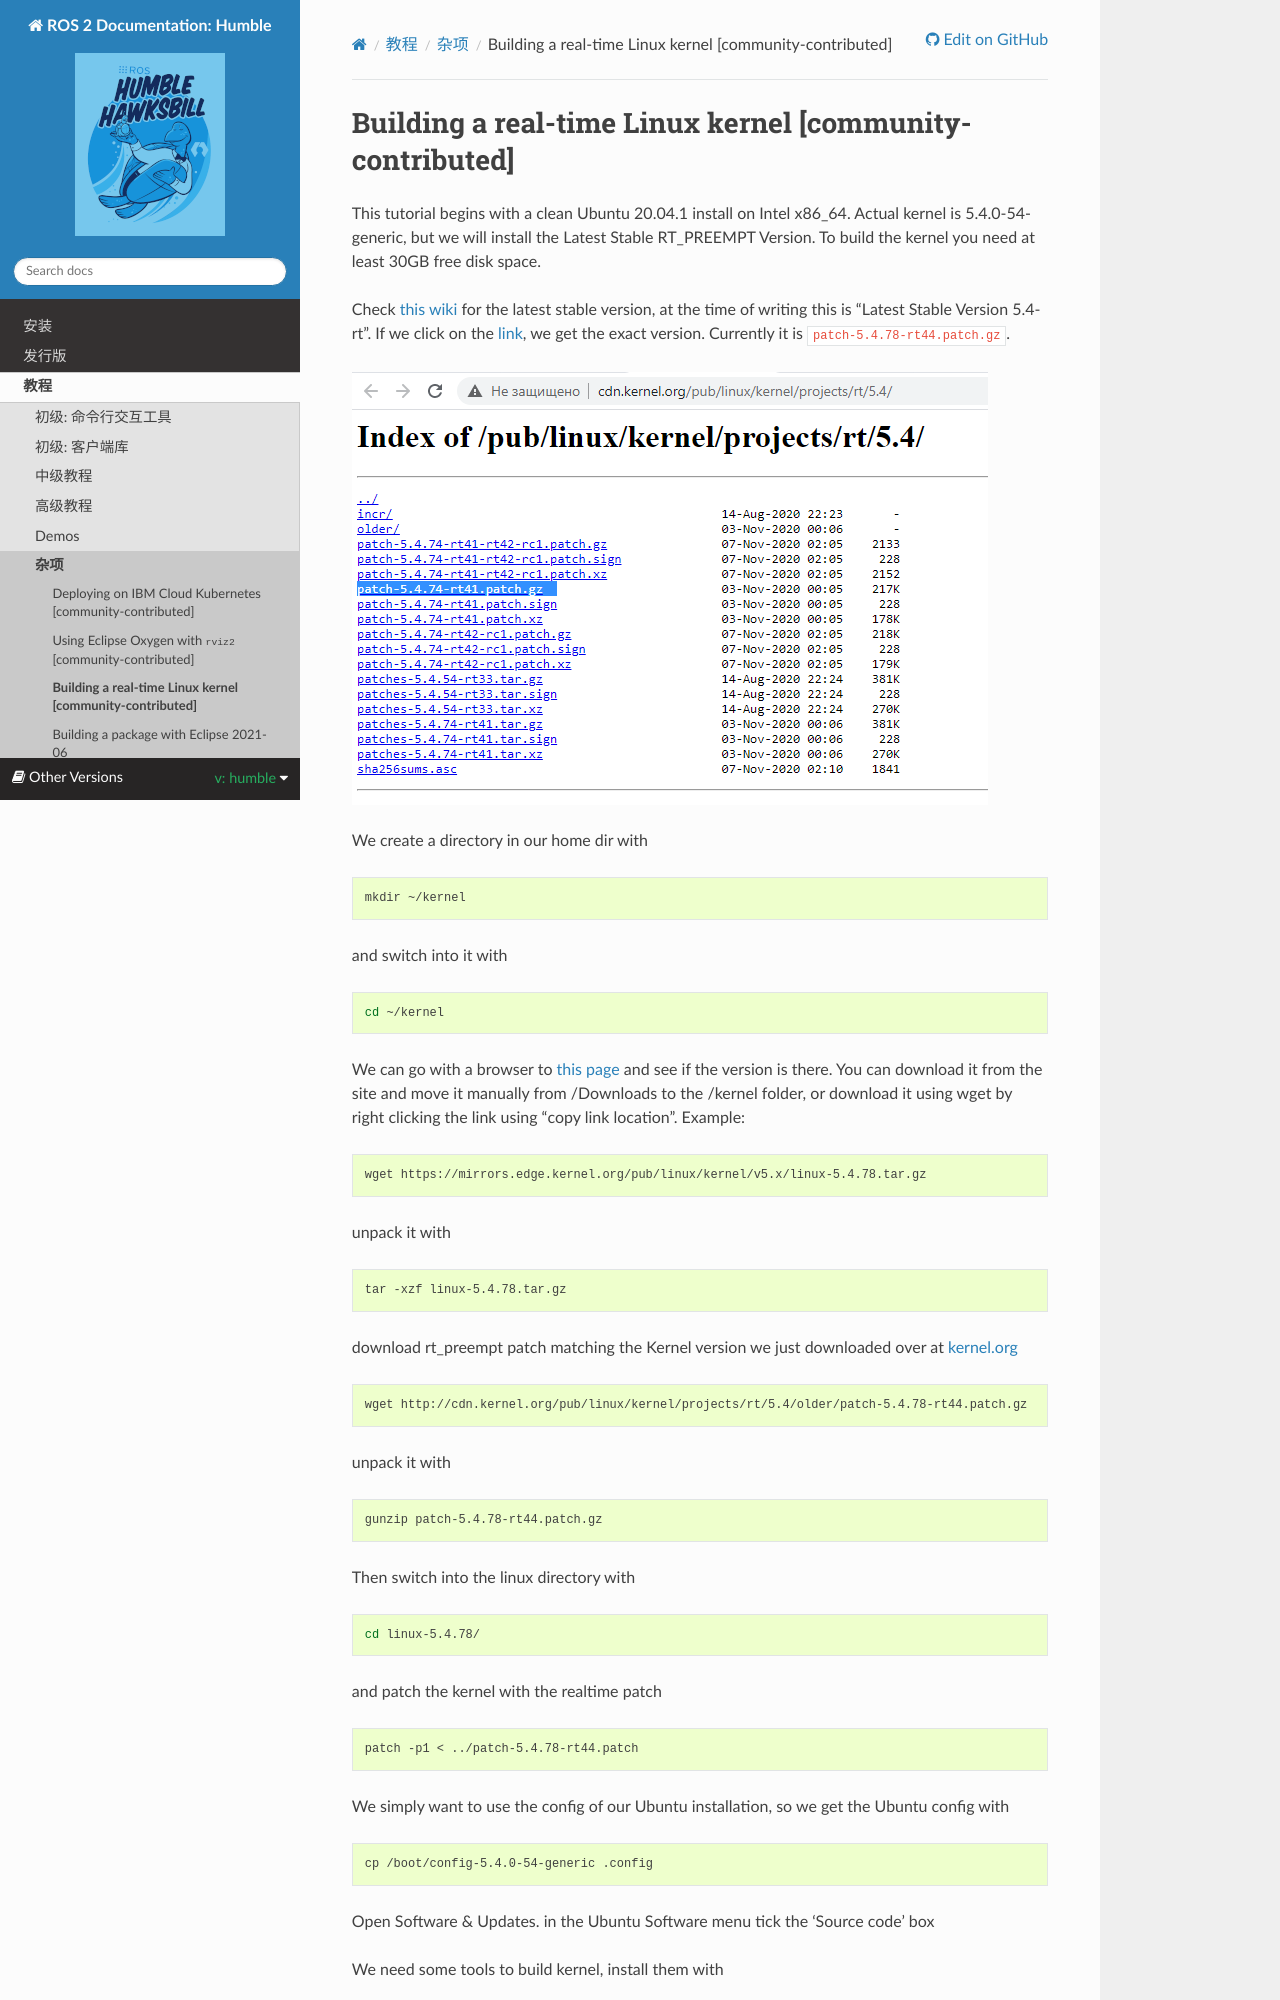

repository: robook-org/ros2_documentation · page: humble/Tutorials/Miscellaneous/Building-Realtime-rt_preempt-kernel-for-ROS-2.html · generator: sphinx

.. redirect-from::

    Building-Realtime-rt_preempt-kernel-for-ROS-2
    Tutorials/Building-Realtime-rt_preempt-kernel-for-ROS-2

Building a real-time Linux kernel [community-contributed]
=========================================================

This tutorial begins with a clean Ubuntu 20.04.1 install on Intel x86_64.
Actual kernel is 5.4.0-54-generic, but we will install the Latest Stable RT_PREEMPT Version.
To build the kernel you need at least 30GB free disk space.

Check `this wiki <https://wiki.linuxfoundation.org/realtime/start>`_ for the latest stable version, at the time of writing this is "Latest Stable Version 5.4-rt".
If we click on the `link <http://cdn.kernel.org/pub/linux/kernel/projects/rt/5.4/>`_, we get the exact version.
Currently it is ``patch-5.4.78-rt44.patch.gz``.

.. image:: images/realtime-kernel-patch-version.png

We create a directory in our home dir with

.. code-block:: bash

   mkdir ~/kernel

and switch into it with

.. code-block:: bash

   cd ~/kernel

We can go with a browser to `this page <https://mirrors.edge.kernel.org/pub/linux/kernel/v5.x/>`_ and see if the version is there.
You can download it from the site and move it manually from /Downloads to the /kernel folder, or download it using wget by right clicking the link using "copy link location".
Example:

.. code-block:: bash

   wget https://mirrors.edge.kernel.org/pub/linux/kernel/v5.x/linux-5.4.78.tar.gz

unpack it with

.. code-block:: bash

   tar -xzf linux-5.4.78.tar.gz

download rt_preempt patch matching the Kernel version we just downloaded over at `kernel.org <http://cdn.kernel.org/pub/linux/kernel/projects/rt/5.4/>`_

.. code-block:: bash

   wget http://cdn.kernel.org/pub/linux/kernel/projects/rt/5.4/older/patch-5.4.78-rt44.patch.gz

unpack it with

.. code-block:: bash

   gunzip patch-5.4.78-rt44.patch.gz

Then switch into the linux directory with

.. code-block:: bash

   cd linux-5.4.78/

and patch the kernel with the realtime patch

.. code-block:: bash

   patch -p1 < ../patch-5.4.78-rt44.patch

We simply want to use the config of our Ubuntu installation, so we get the Ubuntu config with

.. code-block:: bash

   cp /boot/config-5.4.0-54-generic .config

Open Software & Updates.
in the Ubuntu Software menu tick the 'Source code' box

We need some tools to build kernel, install them with

.. code-block:: bash
